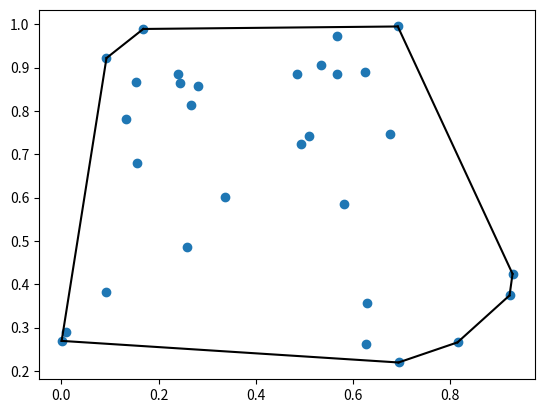

Source code (Python):
# ---
# jupyter:
#   jupytext:
#     text_representation:
#       extension: .py
#       format_name: light
#       format_version: '1.5'
#       jupytext_version: 1.14.6
#   kernelspec:
#     display_name: Python 3 (ipykernel)
#     language: python
#     name: python3
# ---

from scipy.spatial import ConvexHull, convex_hull_plot_2d
import numpy as np
rng = np.random.default_rng()
points = rng.random((30, 2))   # 30 random points in 2-D
hull = ConvexHull(points)

points

import matplotlib.pyplot as plt
plt.plot(points[:,0], points[:,1], 'o')
for simplex in hull.simplices:
    plt.plot(points[simplex, 0], points[simplex, 1], 'k-')

simplex
